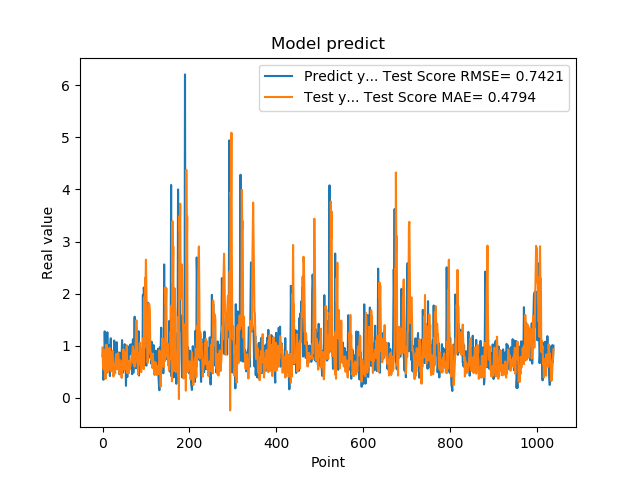

Source data for this figure (header and first rows):
7.976629734039306641e-01, 9.664457235847377925e-01
9.608020186424257592e-01, 6.303735499874730808e-01
3.470349907875061035e-01, 5.608085932219114556e-01
9.546210169792177513e-01, 7.431532112650280908e-01
5.251880288124084473e-01, 9.244753485107100044e-01
1.275226235389709695e+00, 5.151936772834256884e-01
8.723750114440917969e-01, 9.171525583939547088e-01
7.321749925613403320e-01, 3.690394407382761033e-01
7.640249729156494141e-01, 1.021279356623703949e+00
4.752210080623626154e-01, 8.099960486605686238e-01
7.414129972457885742e-01, 1.013765490827788884e+00
1.258002042770385520e+00, 6.969369213548970432e-01
7.274609804153442383e-01, 5.328641855246518677e-01
7.892770171165466309e-01, 5.025690706915110217e-01
6.914690136909484863e-01, 8.590962208785312137e-01
7.093830108642578125e-01, 7.904661431831303542e-01
1.014547944068908691e+00, 9.579986322218043693e-01
4.182830154895783026e-01, 5.416684832201289490e-01
1.002280950546264648e+00, 5.791022036264700246e-01
1.143296003341674805e+00, 8.378298471294799432e-01
6.746559739112854004e-01, 5.082461306161091263e-01
6.009536385536193848e-01, 8.058681838558068300e-01
6.538079977035522461e-01, 8.645186981064123533e-01
7.814120054244995117e-01, 9.000457829499309836e-01
8.469259738922119141e-01, 7.514403501933347718e-01
6.482390165328979492e-01, 4.110467160903795159e-01
5.623700022697448730e-01, 4.561261977788360622e-01
1.099647998809814453e+00, 6.027833228827973455e-01
9.541710019111632191e-01, 6.495288461467808583e-01
6.694499850273132324e-01, 4.705172608805811008e-01
6.464660167694091797e-01, 7.071936563612883919e-01
8.223180174827575684e-01, 7.956731763164472948e-01
8.300920128822326660e-01, 8.423862641129318263e-01
1.067314028739929199e+00, 5.658311985186267323e-01
6.827279925346374512e-01, 5.541904478304225945e-01
6.464239954948425293e-01, 5.468801374627704215e-01
6.881093978881835938e-01, 8.601080910645086952e-01
6.500350236892700195e-01, 7.188996865538263004e-01
8.693690299987792969e-01, 7.039027681157991045e-01
4.518609941005706787e-01, 4.652114652201374545e-01
4.952389895915984552e-01, 4.805161735264017464e-01
6.850870251655578613e-01, 7.224394833319585096e-01
8.653740286827087402e-01, 5.199223107967529955e-01
7.400469779968261719e-01, 4.959343421310769551e-01
8.204330205917358398e-01, 3.835078152940932239e-01
1.108605027198791504e+00, 5.121793090303878859e-01
4.751499891281127930e-01, 5.838844613420074436e-01
9.457899928092955433e-01, 6.747974180384966880e-01
7.877500057220458984e-01, 9.329458295398396217e-01
9.367713332176208496e-01, 5.958551546578858549e-01
6.470239758491516113e-01, 8.696180966610408403e-01
1.029777050018310325e+00, 5.336628794460243075e-01
9.328820109367371716e-01, 8.470872678844354464e-01
7.528370022773742676e-01, 5.528171392297411835e-01
2.307340055704117099e-01, 7.946955868298022363e-01
8.772729635238647461e-01, 8.816867594033239719e-01
7.876309752464294434e-01, 1.008315909822893763e+00
3.992269933223724365e-01, 4.743841611414980619e-01
9.923512339591979980e-01, 6.905196152164142509e-01
7.200859785079956055e-01, 6.317404390755941845e-01
7.269890308380126953e-01, 4.695645954486003526e-01
... 979 more rows
